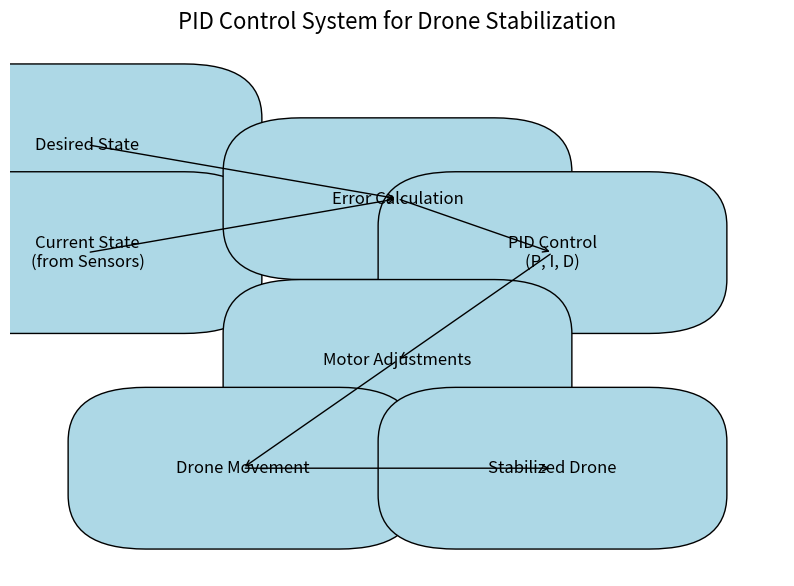

The script that saved this image:
import matplotlib.pyplot as plt
from matplotlib.patches import FancyBboxPatch

# Create the figure and axis
fig, ax = plt.subplots(figsize=(10, 7))

# Define positions for the blocks in the diagram
positions = {
    "Desired State": (0.1, 0.8),
    "Current State\n(from Sensors)": (0.1, 0.6),
    "Error Calculation": (0.5, 0.7),
    "PID Control\n(P, I, D)": (0.7, 0.6),
    "Motor Adjustments": (0.5, 0.4),
    "Drone Movement": (0.3, 0.2),
    "Stabilized Drone": (0.7, 0.2),
}

# Draw the blocks using FancyBboxPatch for rounded corners
def draw_block(text, position, width=0.25, height=0.1):
    box = FancyBboxPatch((position[0] - width / 2, position[1] - height / 2),
                         width, height, boxstyle="round,pad=0.1", edgecolor="black", facecolor="lightblue")
    ax.add_patch(box)
    ax.text(position[0], position[1], text, ha="center", va="center", fontsize=12)

# Draw all blocks
for label, pos in positions.items():
    draw_block(label, pos)

# Draw arrows between the blocks
arrowprops = dict(facecolor='black', arrowstyle="->")

ax.annotate("", xy=positions["Error Calculation"], xytext=positions["Desired State"], arrowprops=arrowprops)
ax.annotate("", xy=positions["Error Calculation"], xytext=positions["Current State\n(from Sensors)"], arrowprops=arrowprops)
ax.annotate("", xy=positions["PID Control\n(P, I, D)"], xytext=positions["Error Calculation"], arrowprops=arrowprops)
ax.annotate("", xy=positions["Motor Adjustments"], xytext=positions["PID Control\n(P, I, D)"], arrowprops=arrowprops)
ax.annotate("", xy=positions["Drone Movement"], xytext=positions["Motor Adjustments"], arrowprops=arrowprops)
ax.annotate("", xy=positions["Stabilized Drone"], xytext=positions["Drone Movement"], arrowprops=arrowprops)

# Set axis limits and remove axes
ax.set_xlim(0, 1)
ax.set_ylim(0, 1)
ax.axis('off')

# Show the diagram
plt.title("PID Control System for Drone Stabilization", fontsize=16)
plt.show()
